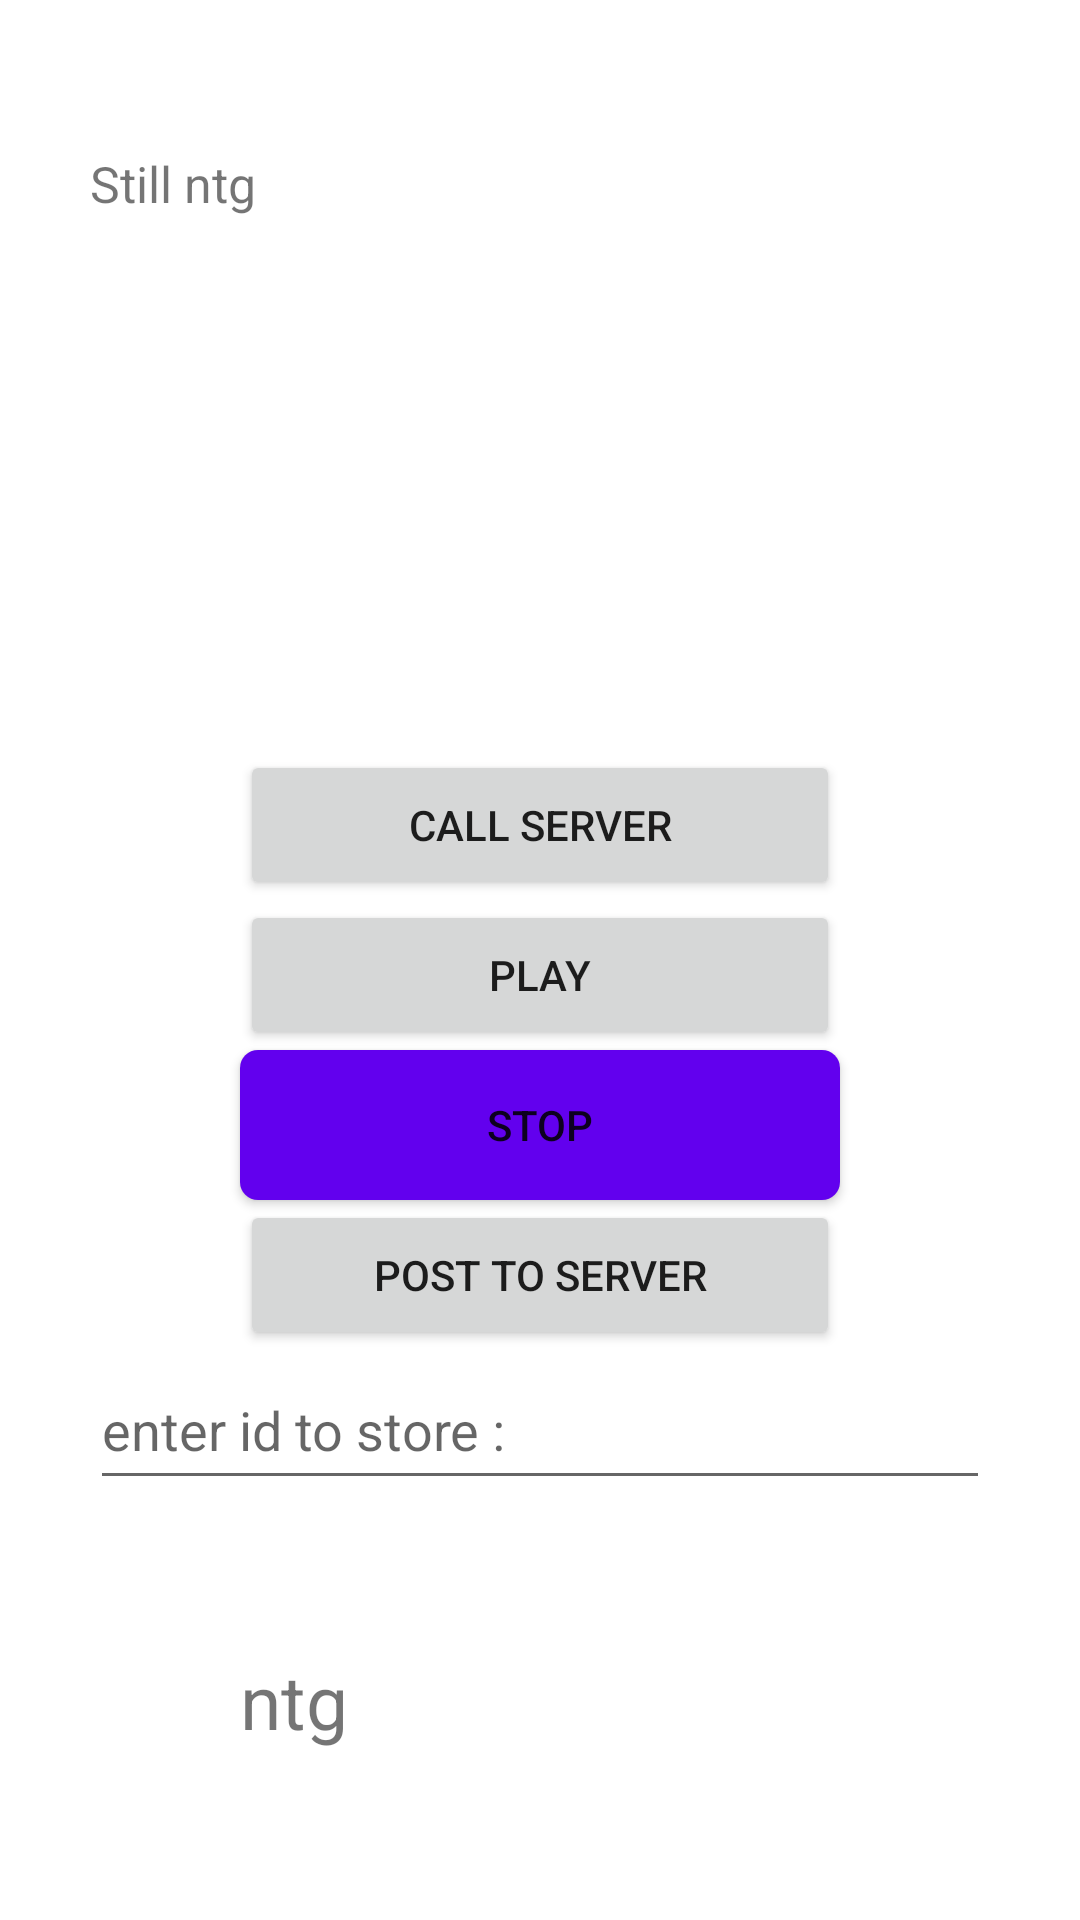

Android layout source for this screen:
<!-- AndroidManifest.xml: application theme Theme.Dialogue -->
<!-- res/layout/activity_server.xml -->
<?xml version="1.0" encoding="utf-8"?>
<RelativeLayout
    xmlns:android="http://schemas.android.com/apk/res/android"
    xmlns:app="http://schemas.android.com/apk/res-auto"
    xmlns:tools="http://schemas.android.com/tools"
    android:id="@+id/main"
    android:layout_width="match_parent"
    android:layout_height="match_parent"
    tools:context=".ServerActivity">

    <Button
        android:text="Call server"
        android:layout_width="200dp"
        android:layout_height="50dp"
        android:layout_centerHorizontal="true"
        android:layout_marginTop="250dp"
        android:onClick="callserver"
        />

    <Button
        android:text="PLAY"
        android:layout_width="200dp"
        android:layout_height="50dp"
        android:layout_centerHorizontal="true"
        android:layout_marginTop="300dp"
        android:onClick="PLAYNOW"
        />

    <Button
        android:text="STOP"
        android:layout_width="200dp"
        android:layout_height="50dp"
        android:layout_centerHorizontal="true"
        android:layout_marginTop="350dp"
        android:onClick="STOPNOW"
        android:background="@drawable/rounded_button"
        />

    <TextView
        android:id="@+id/serst"
        android:text="Still ntg"
        android:textSize="50px"
        android:layout_width="300dp"
        android:layout_height="150dp"
        android:layout_centerHorizontal="true"
        android:layout_marginTop="50dp"/>

    <Button
        android:text="post to server"
        android:layout_width="200dp"
        android:layout_height="50dp"
        android:layout_centerHorizontal="true"
        android:layout_marginTop="400dp"
        android:onClick="postserver"
        />

    <EditText
        android:layout_width="300dp"
        android:layout_height="50dp"
        android:layout_marginTop="450dp"
        android:layout_centerHorizontal="true"
        android:hint="enter id to store :"
        android:id="@+id/ets"
        />

    <TextView
        android:layout_width="200dp"
        android:layout_height="50dp"
        android:layout_centerHorizontal="true"
        android:layout_marginTop="550dp"
        android:text="ntg"
        android:textSize="75px"
        android:id="@+id/tw"/>

</RelativeLayout>
<!-- resources referenced by this layout -->
<resources>
  <!-- drawable rounded_button (drawable) -->
  <?xml version="1.0" encoding="utf-8"?>
  <shape xmlns:android="http://schemas.android.com/apk/res/android">
      <solid android:color="#FF6200EE"/> 
      <corners android:radius="6dp"/>   
  </shape>
  <style name="Theme.Dialogue" parent="Theme.MaterialComponents.DayNight.DarkActionBar">
          
          <item name="colorPrimary">@color/purple_500</item>
          <item name="colorPrimaryVariant">@color/purple_700</item>
          <item name="colorOnPrimary">@color/white</item>
          
          <item name="colorSecondary">@color/teal_200</item>
          <item name="colorSecondaryVariant">@color/teal_700</item>
          <item name="colorOnSecondary">@color/black</item>
          
          <item name="android:statusBarColor">?attr/colorPrimaryVariant</item>
          
      </style>
  <!-- not gathered from this repository: default colours our renderer supplied (Android Studio template values) -->
  <color name="purple_500">#FF6200EE</color>
  <color name="purple_700">#FF3700B3</color>
  <color name="teal_200">#FF03DAC5</color>
  <color name="teal_700">#FF018786</color>
  <color name="black">#FF000000</color>
  <color name="white">#FFFFFFFF</color>
</resources>
